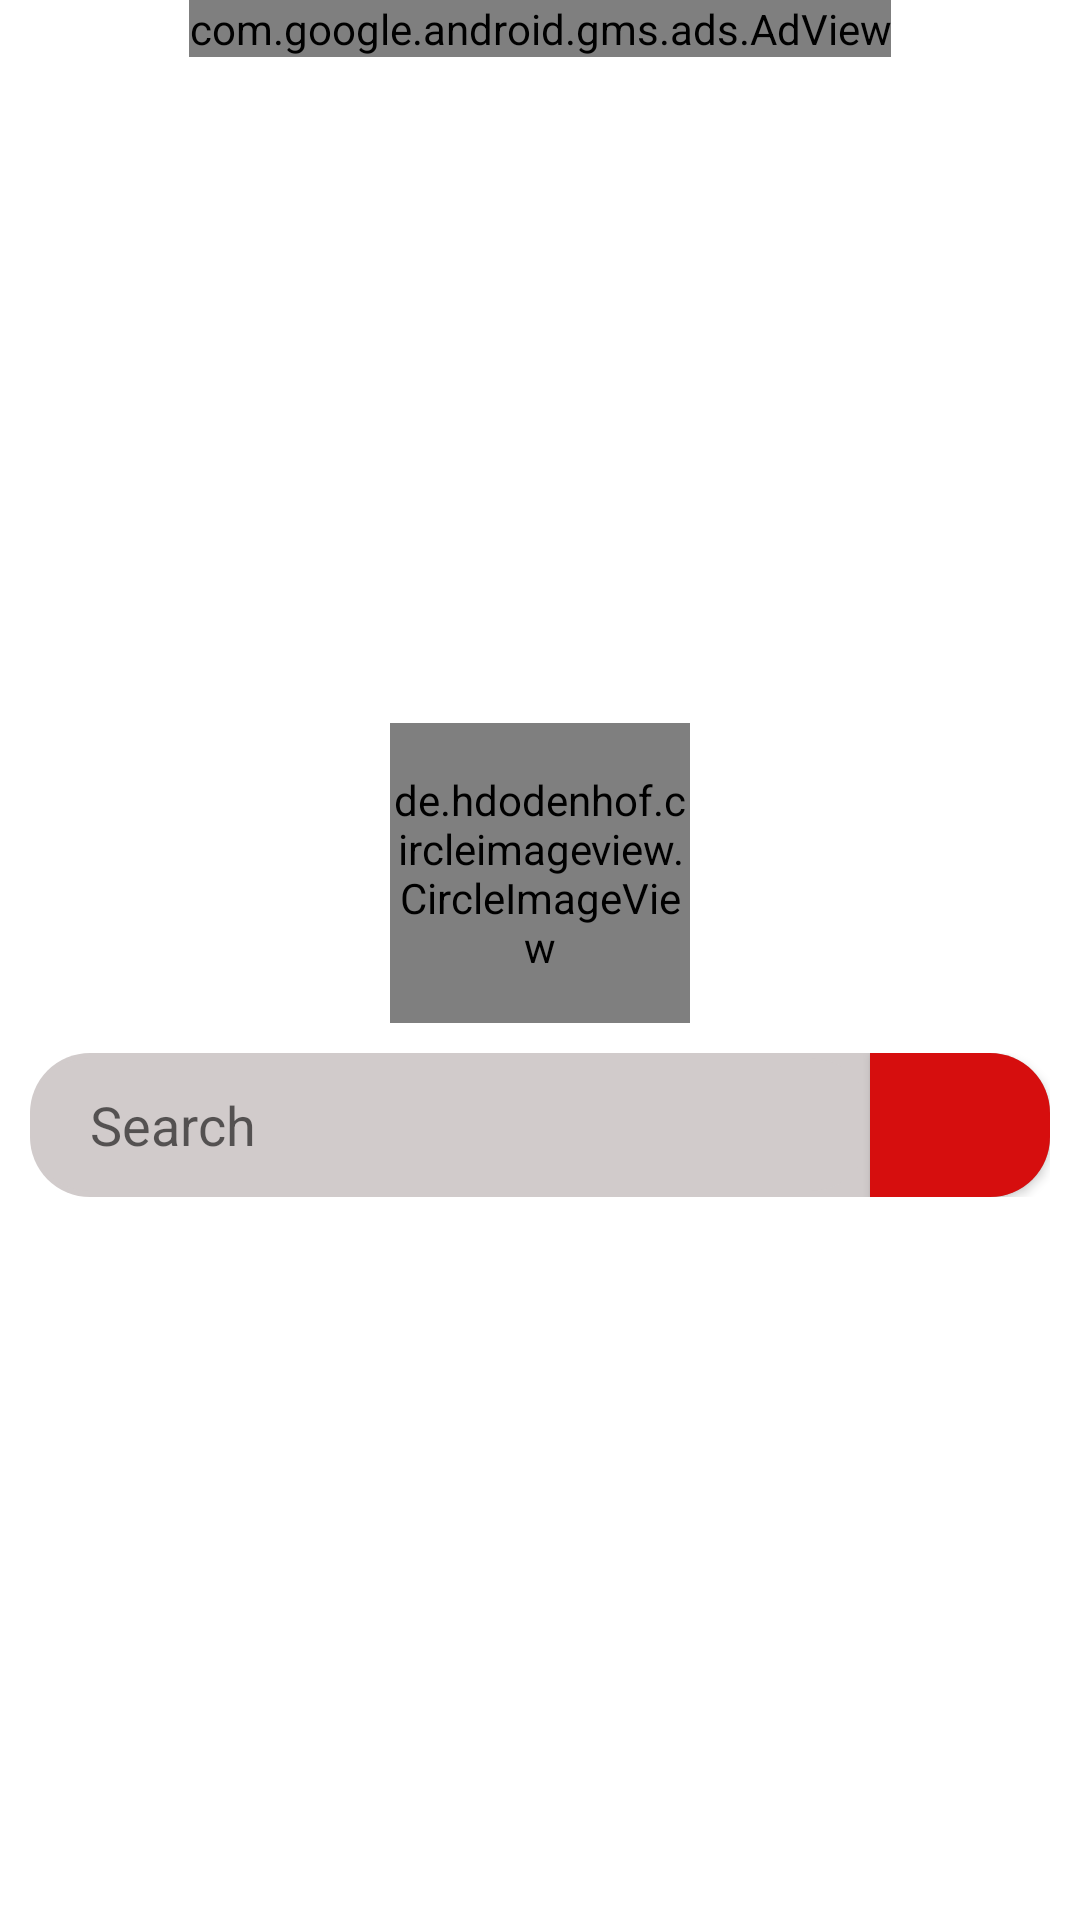

This screen was rendered from an Android layout file. Write that file and the resources it references.
<!-- AndroidManifest.xml: application theme Theme.UtubeTools -->
<!-- res/layout/fragment_home.xml -->
<?xml version="1.0" encoding="utf-8"?>
<androidx.constraintlayout.widget.ConstraintLayout xmlns:android="http://schemas.android.com/apk/res/android"
    xmlns:app="http://schemas.android.com/apk/res-auto"
    xmlns:tools="http://schemas.android.com/tools"
    android:layout_width="match_parent"
    android:layout_height="match_parent"
    android:visibility="visible"
    tools:context=".activity.ui.home.HomeFragment">

    <androidx.recyclerview.widget.RecyclerView
        android:id="@+id/recyclerSearch"
        android:layout_width="0dp"
        android:layout_height="0dp"
        app:layout_constraintBottom_toBottomOf="parent"
        app:layout_constraintEnd_toEndOf="parent"
        app:layout_constraintStart_toStartOf="parent"
        app:layout_constraintTop_toTopOf="parent" />

    <LinearLayout
        android:id="@+id/linearSearch"
        android:layout_width="0dp"
        android:layout_height="0dp"
        android:gravity="center"
        android:orientation="vertical"
        android:paddingStart="10dp"
        android:paddingEnd="10dp"
        android:visibility="visible"
        app:layout_constraintBottom_toBottomOf="parent"
        app:layout_constraintEnd_toEndOf="parent"
        app:layout_constraintStart_toStartOf="parent"
        app:layout_constraintTop_toTopOf="parent">

        <androidx.constraintlayout.widget.ConstraintLayout
            android:layout_width="match_parent"
            android:layout_height="match_parent">

            <com.google.android.gms.ads.AdView
                android:id="@+id/adView"
                android:layout_width="wrap_content"
                android:layout_height="wrap_content"
                android:layout_alignParentBottom="true"
                android:layout_centerHorizontal="true"
                app:adSize="BANNER"
                app:adUnitId="ca-app-pub-7511082312624464/3682907093"
                app:layout_constraintEnd_toEndOf="parent"
                app:layout_constraintStart_toStartOf="parent"
                app:layout_constraintTop_toTopOf="parent" />


            <de.hdodenhof.circleimageview.CircleImageView
                android:id="@+id/imageView2"
                android:layout_width="100dp"
                android:layout_height="100dp"
                android:layout_marginBottom="10dp"
                android:src="@drawable/icone"
                app:layout_constraintBottom_toTopOf="@+id/linearLayout4"
                app:layout_constraintEnd_toEndOf="parent"
                app:layout_constraintHorizontal_bias="0.5"
                app:layout_constraintStart_toStartOf="parent"
                app:layout_constraintTop_toTopOf="parent"
                app:layout_constraintVertical_chainStyle="packed" />

            <LinearLayout
                android:id="@+id/linearLayout4"
                android:layout_width="match_parent"
                android:layout_height="wrap_content"
                android:background="@drawable/background_search"
                android:gravity="center"
                android:orientation="horizontal"
                app:layout_constraintBottom_toBottomOf="parent"
                app:layout_constraintEnd_toEndOf="parent"
                app:layout_constraintHorizontal_bias="0.5"
                app:layout_constraintStart_toStartOf="parent"
                app:layout_constraintTop_toBottomOf="@+id/imageView2">

                <EditText
                    android:id="@+id/editTextSearch"
                    android:layout_width="match_parent"
                    android:layout_height="wrap_content"
                    android:layout_weight="1"
                    android:background="@drawable/background_search"
                    android:ems="10"
                    android:hint="Search"
                    android:inputType="textPersonName"
                    android:paddingStart="20dp"
                    android:paddingTop="10dp"
                    android:paddingEnd="10dp"
                    android:paddingBottom="10dp"
                    tools:ignore="TouchTargetSizeCheck" />

                <Button
                    android:id="@+id/buttonSearch"
                    android:layout_width="60dp"
                    android:layout_height="wrap_content"
                    android:background="@drawable/button_search"
                    app:icon="@drawable/baseline_search_24"
                    app:iconTint="@color/black"
                    tools:ignore="SpeakableTextPresentCheck" />

            </LinearLayout>
        </androidx.constraintlayout.widget.ConstraintLayout>

    </LinearLayout>
</androidx.constraintlayout.widget.ConstraintLayout>
<!-- resources referenced by this layout -->
<resources>
  <color name="black">#FF000000</color>
  <!-- drawable background_search (drawable) -->
  <?xml version="1.0" encoding="utf-8"?>
  <shape xmlns:android="http://schemas.android.com/apk/res/android"
      android:shape="rectangle">
  
      <solid android:color="@color/background_search" />
      <corners android:radius="20dp" />
  
  
  </shape>
  <!-- drawable button_search (drawable) -->
  <?xml version="1.0" encoding="utf-8"?>
  <shape xmlns:android="http://schemas.android.com/apk/res/android"
      android:shape="rectangle">
  
      <corners
          android:bottomRightRadius="20dp"
          android:topRightRadius="20dp" />
      <solid android:color="@color/colorPrimary" />
  
  </shape>
  <!-- drawable icone: png bitmap (drawable, 124782 bytes) -->
  <style name="Theme.UtubeTools" parent="Theme.MaterialComponents.DayNight.NoActionBar">
          
          <item name="colorPrimary">@color/colorPrimary</item>
          <item name="colorPrimaryVariant">@color/colorPrimaryVariant</item>
          <item name="colorOnPrimary">@color/colorOnPrimary</item>
          
          <item name="colorSecondary">@color/colorPrimary</item>
          <item name="colorSecondaryVariant">@color/colorPrimaryVariant</item>
          <item name="colorOnSecondary">@color/colorOnPrimary</item>
          
          <item name="android:statusBarColor">?attr/colorPrimaryVariant</item>
          
      </style>
  <color name="background_search">#D1CBCB</color>
  <color name="colorPrimary">#D60E0E</color>
  <color name="colorPrimaryVariant">#CD1717</color>
  <color name="colorOnPrimary">#CA1E1E</color>
</resources>
